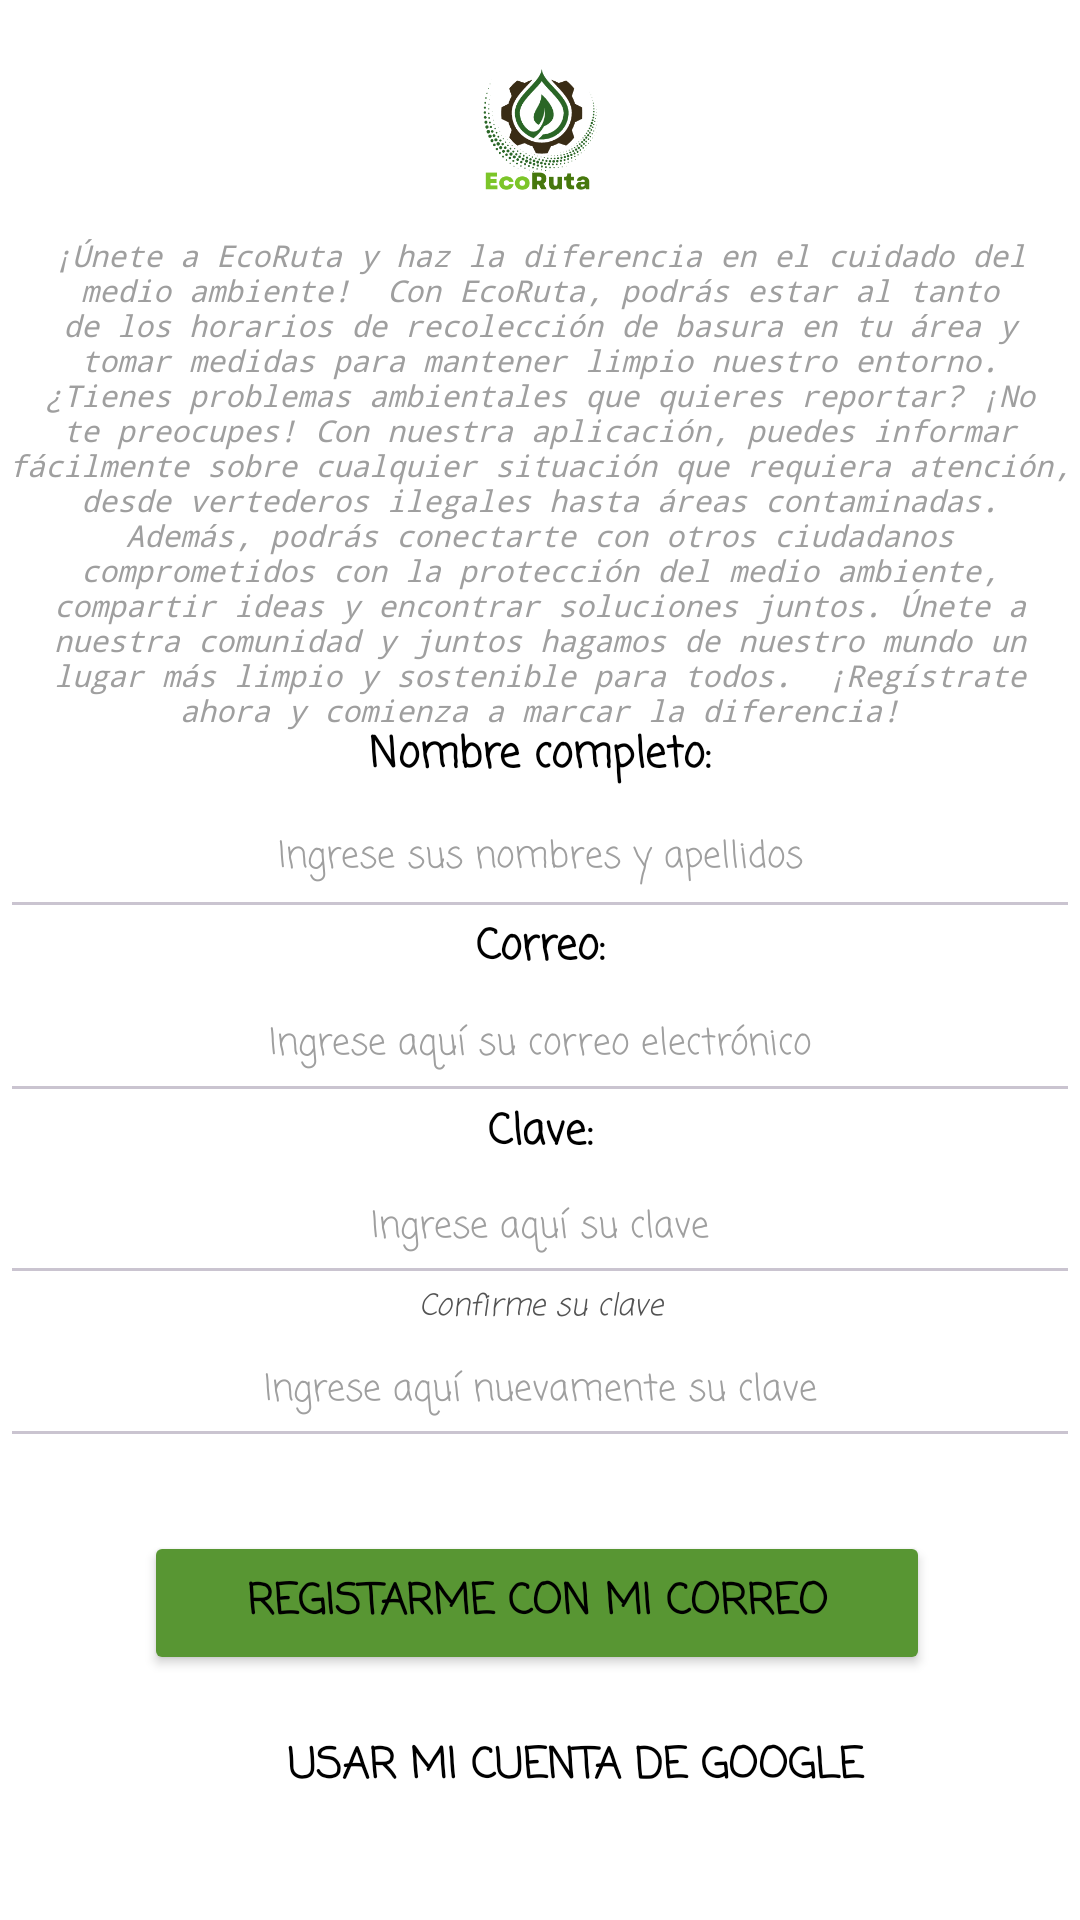

The Android layout XML behind this screen, and the referenced resources:
<!-- AndroidManifest.xml: application theme DarkTheme.ReciPeru -->
<!-- res/layout/activity_registro_usuario_ui.xml -->
<?xml version="1.0" encoding="utf-8"?>
<androidx.constraintlayout.widget.ConstraintLayout xmlns:android="http://schemas.android.com/apk/res/android"
    xmlns:app="http://schemas.android.com/apk/res-auto"
    xmlns:tools="http://schemas.android.com/tools"
    android:id="@+id/main"
    android:layout_width="match_parent"
    android:layout_height="match_parent"
    android:background="@color/white"
    tools:context=".Interfaces.RegistroUsuarioUI"
    >

    <Button
        android:id="@+id/btnRegGoogle"
        android:layout_width="270dp"
        android:layout_height="47dp"
        android:background="@color/common_google_signin_btn_text_dark_disabled"
        android:foreground="@drawable/common_google_signin_btn_text_dark_normal"
        android:textColor="@color/common_google_signin_btn_text_dark_disabled"
        android:textColorLink="@color/common_google_signin_btn_text_dark_disabled"
        app:icon="@drawable/common_google_signin_btn_icon_dark_normal"
        app:layout_constraintBottom_toBottomOf="parent"
        app:layout_constraintEnd_toEndOf="parent"
        app:layout_constraintHorizontal_bias="0.49"
        app:layout_constraintStart_toStartOf="parent"
        app:layout_constraintTop_toTopOf="parent"
        app:layout_constraintVertical_bias="0.95" />

    <TextView
        android:id="@+id/textView12"
        android:layout_width="219dp"
        android:layout_height="23dp"
        android:clickable="false"
        android:fontFamily="casual"
        android:importantForAccessibility="yes"
        android:text="USAR MI CUENTA DE GOOGLE"
        android:textAlignment="center"
        android:textColor="@color/black"
        android:textSize="14sp"
        android:textStyle="bold"
        app:layout_constraintBottom_toBottomOf="parent"
        app:layout_constraintEnd_toEndOf="parent"
        app:layout_constraintHorizontal_bias="0.583"
        app:layout_constraintStart_toStartOf="parent"
        app:layout_constraintTop_toTopOf="parent"
        app:layout_constraintVertical_bias="0.937" />

    <TextView
        android:id="@+id/textView2"
        android:layout_width="wrap_content"
        android:layout_height="wrap_content"
        android:fontFamily="casual"
        android:text="Correo:"
        android:textColor="#000000"
        android:textSize="14sp"
        android:textStyle="bold"
        android:typeface="monospace"
        app:layout_constraintBottom_toBottomOf="parent"
        app:layout_constraintEnd_toEndOf="parent"
        app:layout_constraintHorizontal_bias="0.501"
        app:layout_constraintStart_toStartOf="parent"
        app:layout_constraintTop_toTopOf="parent"
        app:layout_constraintVertical_bias="0.493" />

    <TextView
        android:id="@+id/textView"
        android:layout_width="wrap_content"
        android:layout_height="wrap_content"
        android:fontFamily="casual"
        android:text="Nombre completo:"
        android:textAlignment="center"
        android:textColor="#000000"
        android:textSize="14sp"
        android:textStyle="bold"
        android:typeface="monospace"
        app:layout_constraintBottom_toBottomOf="parent"
        app:layout_constraintEnd_toEndOf="parent"
        app:layout_constraintStart_toStartOf="parent"
        app:layout_constraintTop_toTopOf="parent"
        app:layout_constraintVertical_bias="0.39" />

    <TextView
        android:id="@+id/textView3"
        android:layout_width="wrap_content"
        android:layout_height="wrap_content"
        android:fontFamily="casual"
        android:text="Clave:"
        android:textColor="#000000"
        android:textSize="14sp"
        android:textStyle="bold"
        android:typeface="monospace"
        app:layout_constraintBottom_toBottomOf="parent"
        app:layout_constraintEnd_toEndOf="parent"
        app:layout_constraintStart_toStartOf="parent"
        app:layout_constraintTop_toTopOf="parent"
        app:layout_constraintVertical_bias="0.593" />

    <ImageView
        android:id="@+id/imageView"
        android:layout_width="114dp"
        android:layout_height="91dp"
        app:layout_constraintBottom_toBottomOf="parent"
        app:layout_constraintEnd_toEndOf="parent"
        app:layout_constraintHorizontal_bias="0.496"
        app:layout_constraintStart_toStartOf="parent"
        app:layout_constraintTop_toTopOf="parent"
        app:layout_constraintVertical_bias="0.004"
        app:srcCompat="@drawable/eco_ruta_logo" />

    <Button
        android:id="@+id/btnRegCorreo"
        android:layout_width="262dp"
        android:layout_height="48dp"
        android:backgroundTint="#589633"
        android:fontFamily="casual"
        android:text="Registarme con mi correo"
        android:textAllCaps="true"
        android:textColor="@color/black"
        android:textSize="14sp"
        android:textStyle="bold"
        android:typeface="monospace"
        app:cornerRadius="4dp"
        app:layout_constraintBottom_toBottomOf="parent"
        app:layout_constraintEnd_toEndOf="parent"
        app:layout_constraintHorizontal_bias="0.489"
        app:layout_constraintStart_toStartOf="parent"
        app:layout_constraintTop_toTopOf="parent"
        app:layout_constraintVertical_bias="0.862" />

    <TextView
        android:id="@+id/textView4"
        android:layout_width="359dp"
        android:layout_height="wrap_content"
        android:gravity="center"
        android:text="¡Únete a EcoRuta y haz la diferencia en el cuidado del medio ambiente!  Con EcoRuta, podrás estar al tanto de los horarios de recolección de basura en tu área y tomar medidas para mantener limpio nuestro entorno. ¿Tienes problemas ambientales que quieres reportar? ¡No te preocupes! Con nuestra aplicación, puedes informar fácilmente sobre cualquier situación que requiera atención, desde vertederos ilegales hasta áreas contaminadas.  Además, podrás conectarte con otros ciudadanos comprometidos con la protección del medio ambiente, compartir ideas y encontrar soluciones juntos. Únete a nuestra comunidad y juntos hagamos de nuestro mundo un lugar más limpio y sostenible para todos.  ¡Regístrate ahora y comienza a marcar la diferencia!"
        android:textColor="@color/gray"
        android:textSize="10sp"
        android:textStyle="italic"
        android:typeface="monospace"
        app:layout_constraintBottom_toBottomOf="parent"
        app:layout_constraintEnd_toEndOf="parent"
        app:layout_constraintStart_toStartOf="parent"
        app:layout_constraintTop_toTopOf="parent"
        app:layout_constraintVertical_bias="0.165" />

    <TextView
        android:id="@+id/textView7"
        android:layout_width="match_parent"
        android:layout_height="wrap_content"
        android:fontFamily="casual"
        android:gravity="center"
        android:text="Confirme su clave"
        android:textAllCaps="false"
        android:textColor="@color/colorHint"
        android:textSize="10sp"
        android:textStyle="italic"
        android:typeface="monospace"
        app:layout_constraintBottom_toBottomOf="parent"
        app:layout_constraintEnd_toEndOf="parent"
        app:layout_constraintHorizontal_bias="0.0"
        app:layout_constraintStart_toStartOf="parent"
        app:layout_constraintTop_toTopOf="parent"
        app:layout_constraintVertical_bias="0.685" />

    <EditText
        android:id="@+id/edtUsuarioREG"
        android:layout_width="match_parent"
        android:layout_height="51dp"
        android:ems="10"
        android:fontFamily="casual"
        android:hint="Ingrese sus nombres y apellidos"
        android:inputType="text"
        android:textAlignment="center"
        android:textColor="#000000"
        android:textColorHint="@color/gray"
        android:textSize="12sp"
        android:typeface="monospace"
        app:layout_constraintBottom_toBottomOf="parent"
        app:layout_constraintEnd_toEndOf="parent"
        app:layout_constraintHorizontal_bias="0.0"
        app:layout_constraintStart_toStartOf="parent"
        app:layout_constraintTop_toTopOf="parent"
        app:layout_constraintVertical_bias="0.439" />

    <EditText
        android:id="@+id/edtCorreoREG"
        android:layout_width="match_parent"
        android:layout_height="49dp"
        android:ems="10"
        android:fontFamily="casual"
        android:hint="Ingrese aquí su correo electrónico"
        android:inputType="textEmailAddress"
        android:textAlignment="center"
        android:textColor="@color/black"
        android:textColorHint="@color/gray"
        android:textSize="12sp"
        android:typeface="monospace"
        app:layout_constraintBottom_toBottomOf="parent"
        app:layout_constraintEnd_toEndOf="parent"
        app:layout_constraintHorizontal_bias="0.0"
        app:layout_constraintStart_toStartOf="parent"
        app:layout_constraintTop_toTopOf="parent"
        app:layout_constraintVertical_bias="0.545" />

    <EditText
        android:id="@+id/edtContrasenaREG"
        android:layout_width="match_parent"
        android:layout_height="48dp"
        android:ems="10"
        android:fontFamily="casual"
        android:hint="Ingrese aquí su clave"
        android:inputType="textPassword"
        android:textAlignment="center"
        android:textColor="#000000"
        android:textColorHint="@color/gray"
        android:textSize="12sp"
        android:typeface="monospace"
        app:layout_constraintBottom_toBottomOf="parent"
        app:layout_constraintEnd_toEndOf="parent"
        app:layout_constraintHorizontal_bias="0.0"
        app:layout_constraintStart_toStartOf="parent"
        app:layout_constraintTop_toTopOf="parent"
        app:layout_constraintVertical_bias="0.648" />

    <EditText
        android:id="@+id/edtContrasenaConfirmREG"
        android:layout_width="match_parent"
        android:layout_height="48dp"
        android:ems="10"
        android:fontFamily="casual"
        android:hint="Ingrese aquí nuevamente su clave"
        android:inputType="textPassword"
        android:textAlignment="center"
        android:textColor="#000000"
        android:textColorHint="@color/gray"
        android:textSize="12sp"
        android:typeface="monospace"
        app:layout_constraintBottom_toBottomOf="parent"
        app:layout_constraintEnd_toEndOf="parent"
        app:layout_constraintHorizontal_bias="0.0"
        app:layout_constraintStart_toStartOf="parent"
        app:layout_constraintTop_toTopOf="parent"
        app:layout_constraintVertical_bias="0.74" />

    <FrameLayout
        android:id="@+id/loadingLayout"
        android:layout_width="match_parent"
        android:layout_height="match_parent"
        android:background="#BA939393"
        android:clickable="true"
        android:focusable="true"
        android:visibility="gone">


        <ProgressBar
            android:id="@+id/loadingIndicator"
            style="@style/CustomProgressBar"
            android:layout_width="150dp"
            android:layout_height="150dp"
            android:layout_gravity="center"
            android:indeterminate="true"
            android:padding="10dp"
            android:visibility="gone" />
    </FrameLayout>

</androidx.constraintlayout.widget.ConstraintLayout>
<!-- resources referenced by this layout -->
<resources>
  <color name="black">#FF000000</color>
  <color name="colorHint">#535353</color>
  <color name="gray">#9F9F9F</color>
  <color name="white">#FFFFFFFF</color>
  <!-- drawable eco_ruta_logo: jpg bitmap (drawable, 47998 bytes) -->
  <style name="CustomProgressBar" parent="Widget.AppCompat.ProgressBar">
          <item name="android:indeterminateDrawable">@drawable/loading</item>
      </style>
  <style name="DarkTheme.ReciPeru" parent="Theme.Material3.Dark.NoActionBar">
          
          <item name="colorPrimary">@color/gray</item>
          <item name="colorPrimaryDark">@color/black</item>
          <item name="colorAccent">@color/greenR</item>
          
          <item name="android:windowBackground">@color/white</item>
          <item name="android:statusBarColor">@color/material_on_background_emphasis_medium</item>
      </style>
  <!-- drawable loading: gif bitmap (drawable, 125658 bytes) -->
  <color name="greenR">#589633</color>
</resources>
